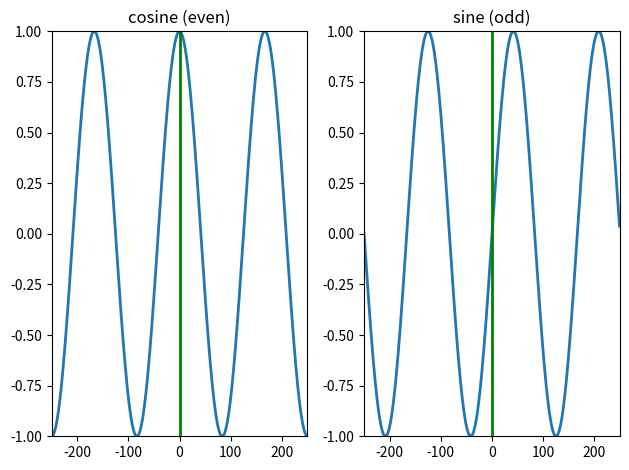

The script that saved this image:
# matplotlib without any blocking GUI
import matplotlib as mpl

mpl.use('Agg')
import matplotlib.pyplot as plt
import numpy as np

N = 500
k = 3
plt.figure(1)

s = np.exp(1j * 2 * np.pi * k / N * np.arange(-N / 2, N / 2))
plt.subplot(1, 2, 1)
plt.plot(np.arange(-N / 2, N / 2), np.real(s), lw=2)
plt.axvline(0, color='g', lw=2)
plt.axis([-N / 2, N / 2, -1, 1])
plt.title('cosine (even)')
plt.subplot(1, 2, 2)
plt.plot(np.arange(-N / 2, N / 2), np.imag(s), lw=2)
plt.axvline(0, color='g', lw=2)
plt.axis([-N / 2, N / 2, -1, 1])
plt.title('sine (odd)')

plt.tight_layout()
plt.savefig('even-odd.png')
